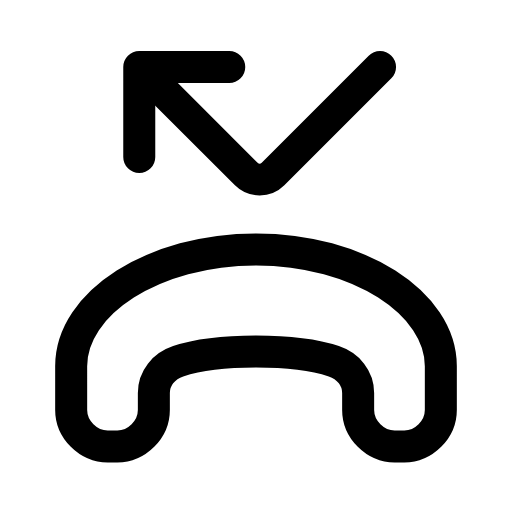
t = 0.00 s
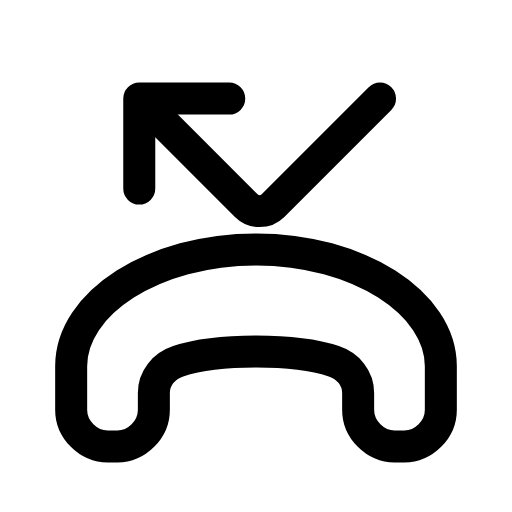
t = 0.21 s
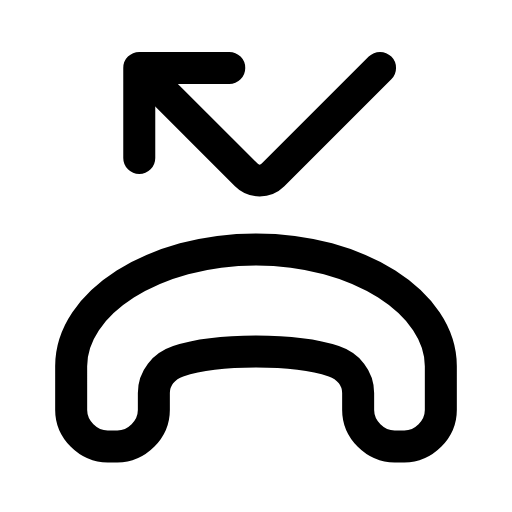
t = 0.46 s
t = 0.68 s: frame unchanged from t = 0.00 s, image omitted
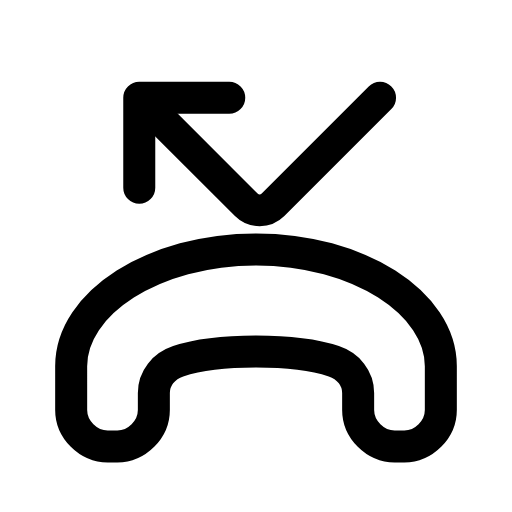
t = 0.96 s
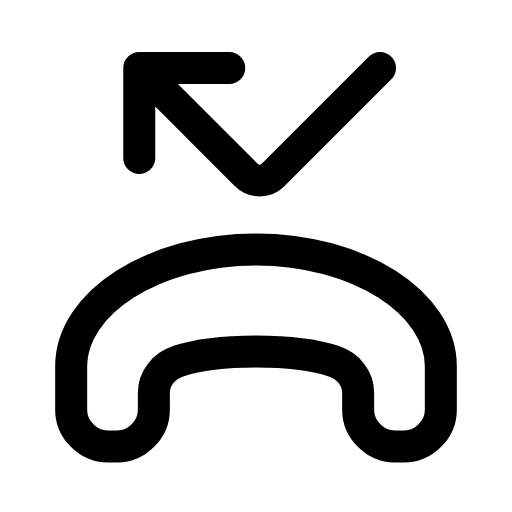
t = 1.17 s

The animated SVG that drew these frames (rendered in a browser with its animation timeline set to each time). Animation: 1 SMIL element (animateTransform=1); one cycle of 1.40 s, repeats indefinitely.

<svg xmlns="http://www.w3.org/2000/svg" width="24" height="24" viewBox="0 0 24 24" fill="none"><g transform="translate(-1.68 -1.68) scale(1.14)"><path stroke="currentColor" stroke-width="1.316" stroke-linecap="round" stroke-linejoin="round" fill="none" d="M4.4 18.33L4.4 16.53C4.4 13.93 7.8 11.73 12 11.73S19.6 13.93 19.6 16.53L19.6 18.33C19.6 19.13 18.9 19.83 18.1 19.83L17.7 19.83C16.9 19.83 16.2 19.13 16.2 18.33L16.2 17.63C16.2 17.03 15.8 16.53 15.2 16.33C14.3 16.03 13.2 15.93 12 15.93C10.8 15.93 9.7 16.03 8.8 16.33C8.2 16.53 7.8 17.03 7.8 17.63L7.8 18.33C7.8 19.13 7.1 19.83 6.3 19.83L5.9 19.83C5.1 19.83 4.4 19.13 4.4 18.33Z"></path><g><animateTransform attributeName="transform" type="translate" values="0 0;0 1.3;0 0;0 0;0 1.3;0 0;0 0" keyTimes="0;0.2025;0.45;0.6;0.765;0.9;1" dur="1.4s" repeatCount="indefinite" calcMode="spline" keySplines="0.16 1 0.3 1;0.16 1 0.3 1;0.16 1 0.3 1;0.16 1 0.3 1;0.16 1 0.3 1;0.16 1 0.3 1"/><path stroke="currentColor" stroke-width="1.316" stroke-linecap="round" stroke-linejoin="round" fill="none" d="M10.9 4.23L7.2 4.23L7.2 7.93"></path><path stroke="currentColor" stroke-width="1.316" stroke-linecap="round" stroke-linejoin="round" fill="none" d="M7.5 4.53L11.6 8.63C11.9 8.93 12.4 8.93 12.7 8.63L17.1 4.23"></path></g></g></svg>
